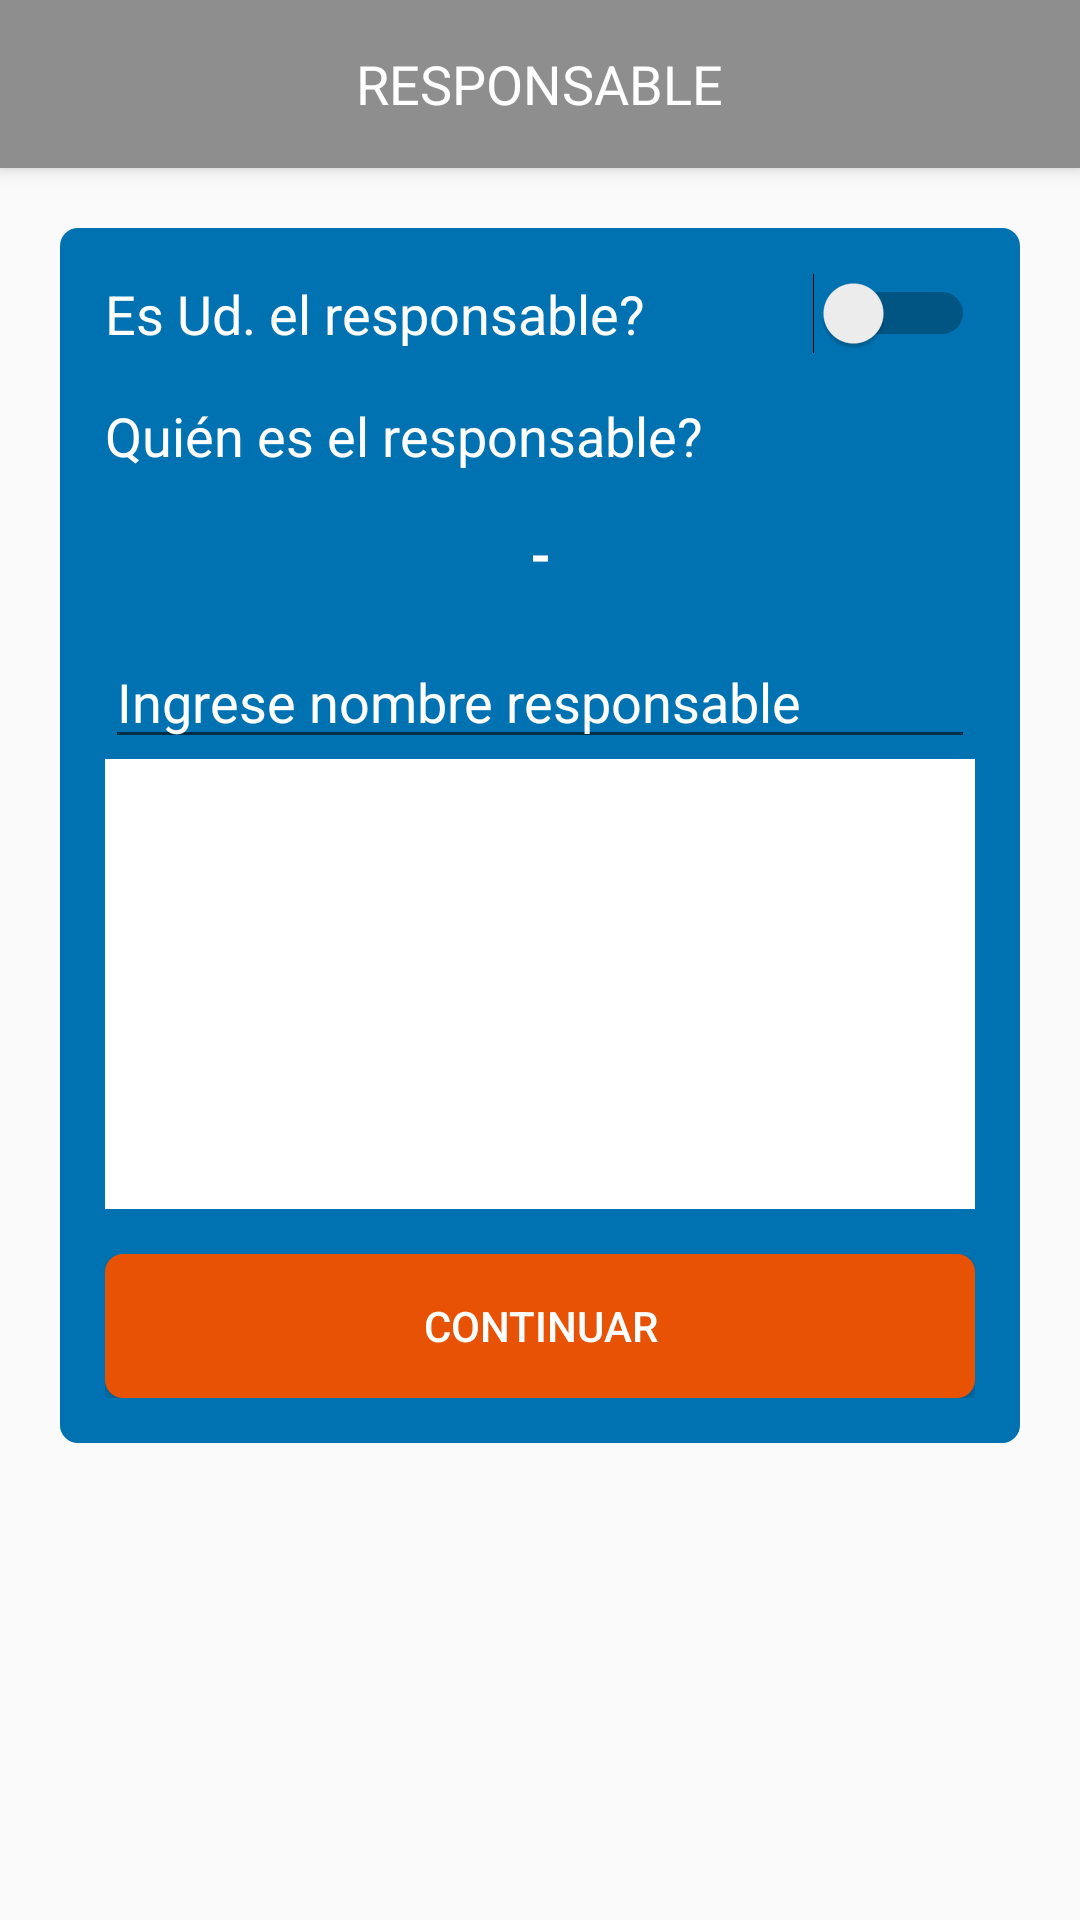

The Android layout XML behind this screen, and the referenced resources:
<!-- AndroidManifest.xml: application theme AppTheme -->
<!-- res/layout/activity_pod_interrupcion_responsable.xml -->
<?xml version="1.0" encoding="utf-8"?>
<androidx.constraintlayout.widget.ConstraintLayout xmlns:android="http://schemas.android.com/apk/res/android"
xmlns:app="http://schemas.android.com/apk/res-auto"
xmlns:tools="http://schemas.android.com/tools"
android:layout_width="match_parent"
android:layout_height="match_parent"
tools:context=".PodInterrupcionResponsableActivity">

    <ScrollView
        android:layout_width="match_parent"
        android:layout_height="match_parent">
        <LinearLayout
            android:layout_width="match_parent"
            android:layout_height="wrap_content"
            android:orientation="vertical"
            android:scrollbars="vertical">

            <androidx.appcompat.widget.Toolbar
                android:layout_width="match_parent"
                android:layout_height="wrap_content"

                android:elevation="4dp"

                android:background="?attr/colorPrimary"
                android:minHeight="?attr/actionBarSize"
                android:theme="@style/ThemeOverlay.AppCompat.ActionBar"

                app:contentInsetStart="0dp"
                app:layout_constraintTop_toTopOf="parent"
                app:popupTheme="@style/ThemeOverlay.AppCompat.Light"

                tools:layout_editor_absoluteX="0dp">

                <LinearLayout
                    android:layout_width="match_parent"
                    android:layout_height="match_parent"
                    android:gravity="center_vertical"
                    android:orientation="horizontal">

                    <LinearLayout
                        android:layout_width="0dp"
                        android:layout_height="wrap_content"
                        android:layout_weight="1"
                        android:gravity="start">

                        <Button
                            android:id="@+id/button_pod_interrupcion_responsable_back"
                            android:layout_width="30dp"
                            android:layout_height="30dp"
                            android:layout_marginStart="10dp"
                            android:background="@drawable/ic_arrow_back_white_24dp"
                            android:backgroundTint="@color/colorWhite" />
                    </LinearLayout>

                    <LinearLayout
                        android:layout_width="wrap_content"
                        android:layout_height="wrap_content">

                        <TextView
                            android:layout_width="wrap_content"
                            android:layout_height="wrap_content"
                            android:text="@string/responsable"
                            android:textAlignment="center"
                            android:textColor="@color/colorWhite"
                            android:textSize="18sp" />
                    </LinearLayout>

                    <LinearLayout
                        android:layout_width="0dp"
                        android:layout_height="wrap_content"
                        android:layout_weight="1">

                    </LinearLayout>

                </LinearLayout>

            </androidx.appcompat.widget.Toolbar>

            <LinearLayout
                android:id="@+id/linearlayout_pod_interrupcion_responsable"
                android:layout_width="match_parent"
                android:layout_height="wrap_content"
                android:orientation="vertical"
                android:layout_gravity="center_horizontal"
                android:layout_marginTop="20dp"
                android:layout_marginRight="20dp"
                android:layout_marginLeft="20dp"
                android:background="@drawable/rounded_button_blue">

                <LinearLayout
                    android:layout_width="match_parent"
                    android:layout_height="wrap_content"
                    android:orientation="horizontal"
                    android:layout_marginTop="15sp"
                    android:layout_marginLeft="15sp"
                    android:layout_marginRight="15sp">

                    <Switch
                        android:id="@+id/switch_pod_interrupcion_responsable"
                        android:layout_width="match_parent"
                        android:layout_height="wrap_content"
                        android:text="@string/es_ud_el_responsable"
                        android:textSize="18sp"
                        android:textColor="@color/colorWhite" />

                </LinearLayout>

                <LinearLayout
                    android:id="@+id/linearlayout_pod_interrupcion_responsable_lista"
                    android:layout_width="match_parent"
                    android:layout_height="wrap_content"
                    android:orientation="vertical"
                    android:layout_marginTop="15sp"
                    android:layout_marginLeft="15sp"
                    android:layout_marginRight="15sp">
                    <TextView
                        android:layout_width="wrap_content"
                        android:layout_height="wrap_content"
                        android:layout_marginBottom="15sp"
                        android:text="@string/qui_n_es_el_responsable"
                        android:textSize="18sp"
                        android:textColor="@color/colorWhite" />
                    <TextView
                        android:id="@+id/textview_pod_interrupcion_responsable"
                        android:layout_width="match_parent"
                        android:layout_height="wrap_content"
                        android:layout_marginBottom="15sp"
                        android:gravity="center_horizontal"
                        android:text="@string/guion"
                        android:textSize="18sp"
                        android:textStyle="bold"
                        android:textColor="@color/colorWhite"/>

                    <AutoCompleteTextView
                        android:id="@+id/autoTextView_pod_interrupcion_responsable"
                        android:layout_width="match_parent"
                        android:layout_height="wrap_content"
                        android:hint="Ingrese nombre responsable"
                        android:textColor="@color/colorWhite"
                        android:textColorHint="@color/colorWhite"/>

                    <ListView
                        android:id="@+id/listview_pod_interrupcion_responsable"
                        android:layout_width="match_parent"
                        android:layout_height="150sp"
                        android:background="@color/colorWhite">

                    </ListView>

                </LinearLayout>


                <LinearLayout
                    android:layout_width="match_parent"
                    android:layout_height="wrap_content"
                    android:orientation="vertical"
                    android:layout_marginTop="15sp"
                    android:layout_marginBottom="15sp"
                    android:layout_marginLeft="15sp"
                    android:layout_marginRight="15sp">

                    <Button
                        android:id="@+id/button_pod_interrupcion_responsable_confirmar"
                        android:layout_width="match_parent"
                        android:layout_height="wrap_content"
                        android:text="@string/continuar"
                        android:textColor="@color/colorWhite"
                        android:background="@drawable/rounded_button_orange"/>

                </LinearLayout>

            </LinearLayout>

        </LinearLayout>

    </ScrollView>

</androidx.constraintlayout.widget.ConstraintLayout>
<!-- resources referenced by this layout -->
<resources>
  <color name="colorWhite">#FFFFFF</color>
  <!-- drawable rounded_button_blue (drawable) -->
  <?xml version="1.0" encoding="utf-8"?>
  <shape xmlns:android="http://schemas.android.com/apk/res/android"
      android:shape="rectangle">
      <solid android:color="@color/colorBlue" />
      <corners android:bottomRightRadius="6dp"
          android:bottomLeftRadius="6dp"
          android:topRightRadius="6dp"
          android:topLeftRadius="6dp"/>
  </shape>
  <!-- drawable rounded_button_orange (drawable) -->
  <?xml version="1.0" encoding="utf-8"?>
  <shape xmlns:android="http://schemas.android.com/apk/res/android"
      android:shape="rectangle">
      <solid android:color="@color/colorOrangeCODELCO" />
      <corners android:bottomRightRadius="6dp"
          android:bottomLeftRadius="6dp"
          android:topRightRadius="6dp"
          android:topLeftRadius="6dp"/>
  </shape>
  <string name="continuar">CONTINUAR</string>
  <string name="es_ud_el_responsable">Es Ud. el responsable?</string>
  <string name="guion">-</string>
  <string name="qui_n_es_el_responsable">Quién es el responsable?</string>
  <string name="responsable">RESPONSABLE</string>
  <style name="AppTheme" parent="Theme.AppCompat.Light.NoActionBar">
          
          <item name="colorPrimary">@color/colorGray</item>
          <item name="colorPrimaryDark">@color/colorBlue</item>
          <item name="colorAccent">@color/colorOrangeEZPRO</item>
      </style>
  <color name="colorBlue">#0072B1</color>
  <color name="colorOrangeCODELCO">#E75205</color>
  <color name="colorGray">#8E8E8E</color>
  <color name="colorOrangeEZPRO">#F46A00</color>
</resources>
